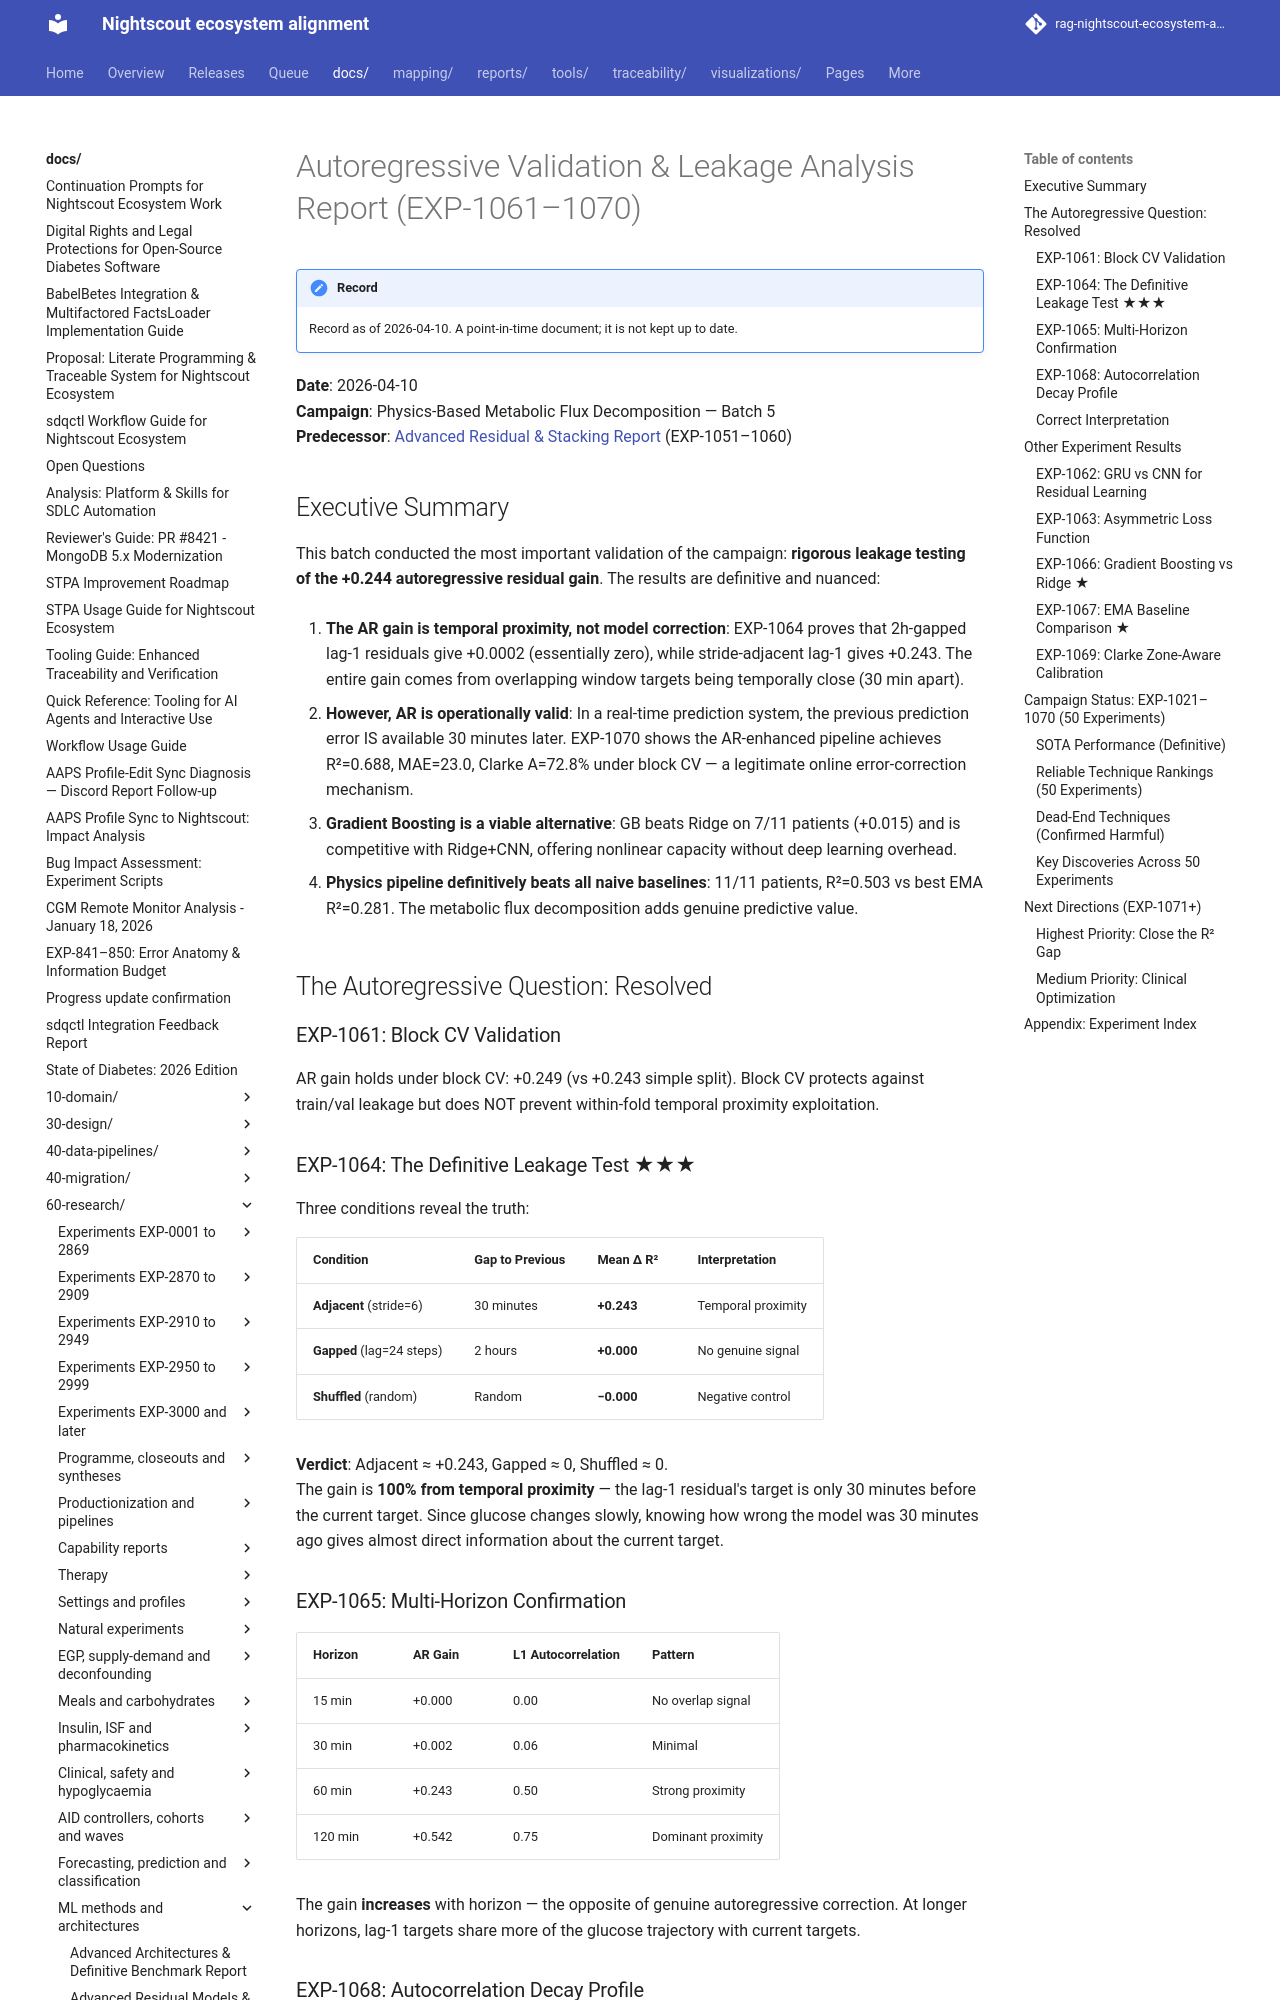

repository: bewest/rag-nightscout-ecosystem-alignment · page: docs/60-research/autoregressive-leakage-analysis-report-2026-04-10.html · generator: mkdocs

# Autoregressive Validation & Leakage Analysis Report (EXP-1061–1070)

**Date**: 2026-04-10  
**Campaign**: Physics-Based Metabolic Flux Decomposition — Batch 5  
**Predecessor**: [Advanced Residual & Stacking Report](advanced-residual-stacking-report-2026-04-10.md) (EXP-1051–1060)

## Executive Summary

This batch conducted the most important validation of the campaign: **rigorous leakage testing of the +0.244 autoregressive residual gain**. The results are definitive and nuanced:

1. **The AR gain is temporal proximity, not model correction**: EXP-1064 proves that 2h-gapped lag-1 residuals give +0.0002 (essentially zero), while stride-adjacent lag-1 gives +0.243. The entire gain comes from overlapping window targets being temporally close (30 min apart).

2. **However, AR is operationally valid**: In a real-time prediction system, the previous prediction error IS available 30 minutes later. EXP-1070 shows the AR-enhanced pipeline achieves R²=0.688, MAE=23.0, Clarke A=72.8% under block CV — a legitimate online error-correction mechanism.

3. **Gradient Boosting is a viable alternative**: GB beats Ridge on 7/11 patients (+0.015) and is competitive with Ridge+CNN, offering nonlinear capacity without deep learning overhead.

4. **Physics pipeline definitively beats all naive baselines**: 11/11 patients, R²=0.503 vs best EMA R²=0.281. The metabolic flux decomposition adds genuine predictive value.

## The Autoregressive Question: Resolved

### EXP-1061: Block CV Validation
AR gain holds under block CV: +0.249 (vs +0.243 simple split). Block CV protects against train/val leakage but does NOT prevent within-fold temporal proximity exploitation.

### EXP-1064: The Definitive Leakage Test ★★★

Three conditions reveal the truth:

| Condition | Gap to Previous | Mean Δ R² | Interpretation |
|-----------|----------------|-----------|----------------|
| **Adjacent** (stride=6) | 30 minutes | **+0.243** | Temporal proximity |
| **Gapped** (lag=24 steps) | 2 hours | **+0.000** | No genuine signal |
| **Shuffled** (random) | Random | **−0.000** | Negative control |

**Verdict**: Adjacent ≈ +0.243, Gapped ≈ 0, Shuffled ≈ 0.  
The gain is **100% from temporal proximity** — the lag-1 residual's target is only 30 minutes before the current target. Since glucose changes slowly, knowing how wrong the model was 30 minutes ago gives almost direct information about the current target.

### EXP-1065: Multi-Horizon Confirmation

| Horizon | AR Gain | L1 Autocorrelation | Pattern |
|---------|---------|-------------------|---------|
| 15 min | +0.000 | 0.00 | No overlap signal |
| 30 min | +0.002 | 0.06 | Minimal |
| 60 min | +0.243 | 0.50 | Strong proximity |
| 120 min | +0.542 | 0.75 | Dominant proximity |

The gain **increases** with horizon — the opposite of genuine autoregressive correction. At longer horizons, lag-1 targets share more of the glucose trajectory with current targets.
